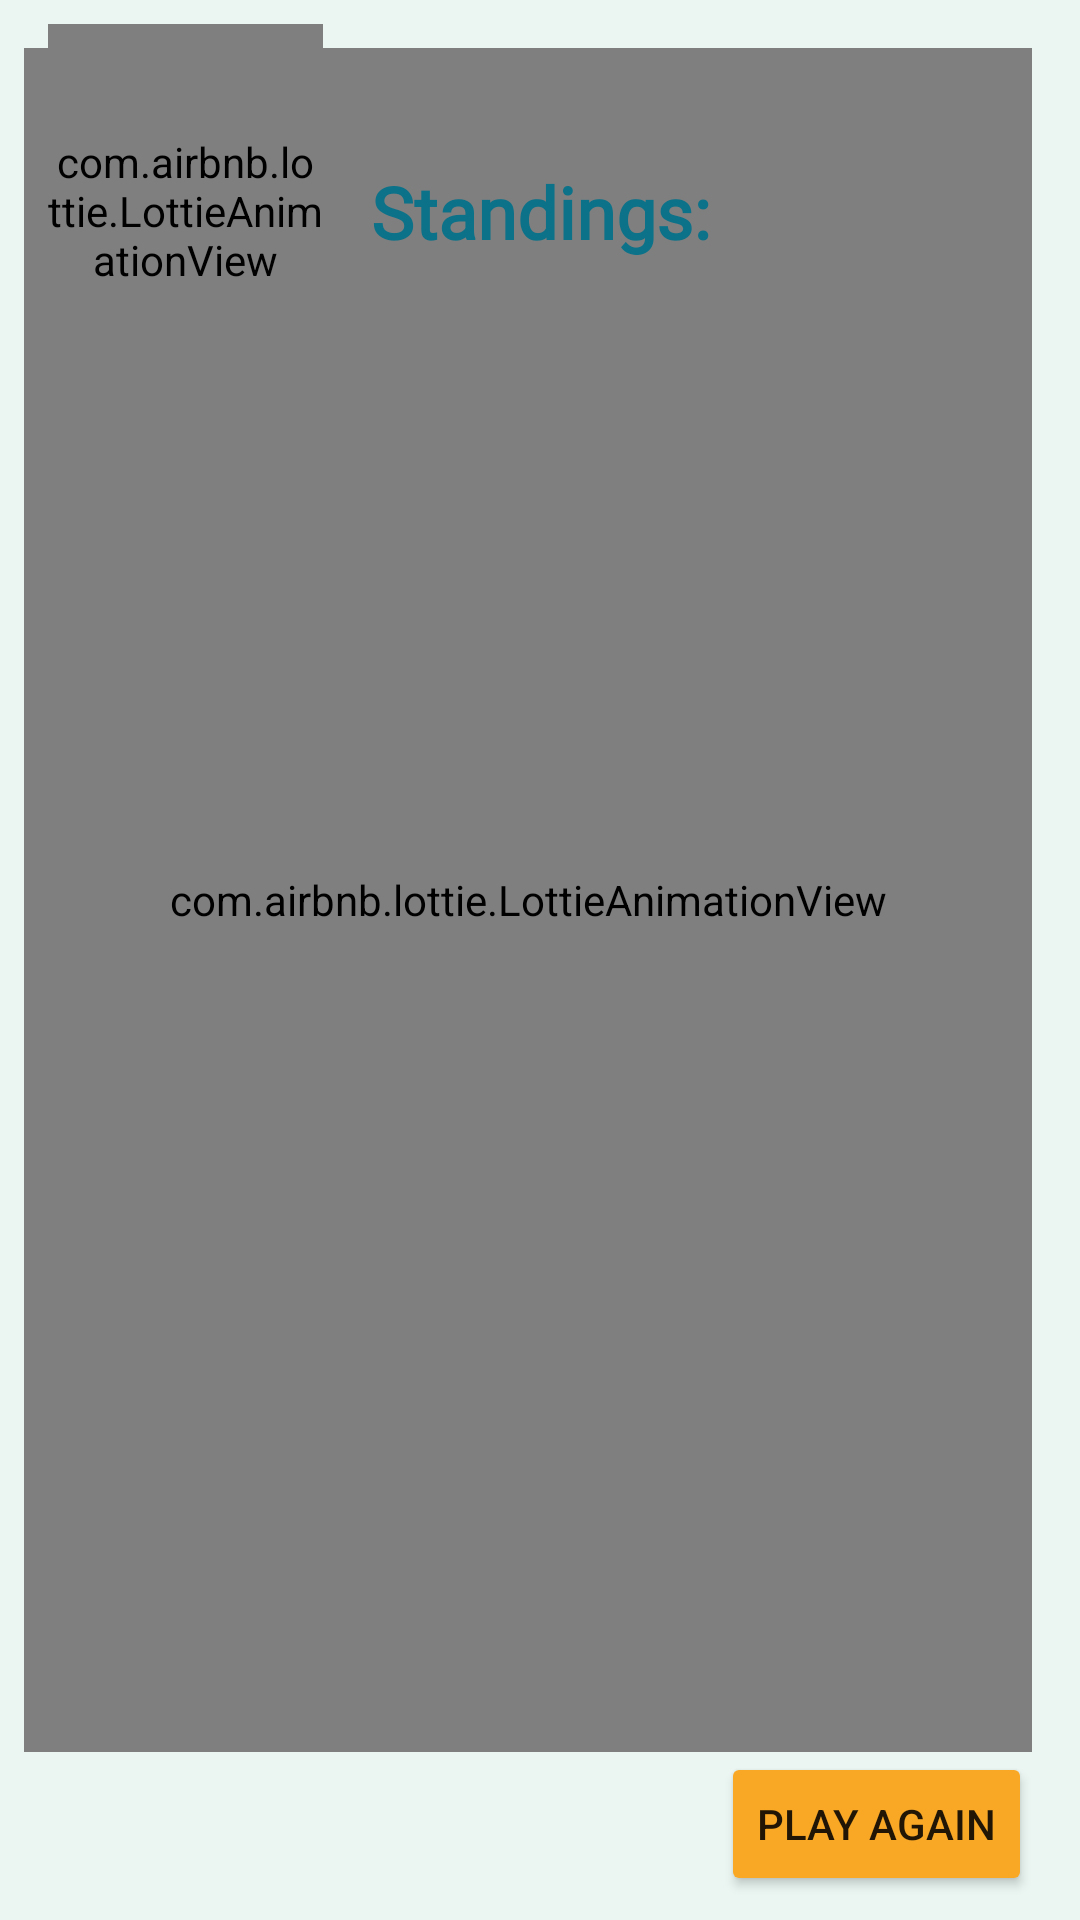

Android layout source for this screen:
<!-- AndroidManifest.xml: application theme AppTheme -->
<!-- res/layout/dialog_winners.xml -->
<?xml version="1.0" encoding="utf-8"?>
<androidx.constraintlayout.widget.ConstraintLayout xmlns:android="http://schemas.android.com/apk/res/android"
    xmlns:app="http://schemas.android.com/apk/res-auto"
    xmlns:tools="http://schemas.android.com/tools"
    android:layout_width="match_parent"
    android:layout_height="500dp"
    android:background="@color/lightBackground">

    <com.airbnb.lottie.LottieAnimationView
        android:layout_width="0dp"
        android:layout_height="0dp"
        android:layout_marginStart="8dp"
        android:layout_marginTop="16dp"
        android:layout_marginEnd="16dp"
        app:layout_constraintBottom_toTopOf="@+id/return_back"
        app:layout_constraintEnd_toEndOf="parent"
        app:layout_constraintStart_toStartOf="parent"
        app:layout_constraintTop_toTopOf="parent"
        app:lottie_autoPlay="true"
        app:lottie_fileName="fireworks.json"
        app:lottie_loop="true" />

    <TextView
        android:id="@+id/textView12"
        android:layout_width="wrap_content"
        android:layout_height="wrap_content"
        android:fontFamily="@font/aclonica"
        android:text="Standings:"
        android:textColor="@color/heading"
        android:textSize="24sp"
        android:textStyle="bold"
        app:layout_constraintBottom_toTopOf="@+id/guideline6"
        app:layout_constraintEnd_toEndOf="parent"
        app:layout_constraintStart_toStartOf="parent"
        app:layout_constraintTop_toTopOf="parent" />

    <com.airbnb.lottie.LottieAnimationView
        android:layout_width="0dp"
        android:layout_height="0dp"
        android:layout_marginStart="16dp"
        android:layout_marginTop="8dp"
        android:layout_marginEnd="16dp"
        android:layout_marginBottom="8dp"
        app:layout_constraintBottom_toTopOf="@+id/guideline6"
        app:layout_constraintEnd_toStartOf="@+id/textView12"
        app:layout_constraintStart_toStartOf="parent"
        app:layout_constraintTop_toTopOf="parent"
        app:lottie_fileName="winner.json"
        app:lottie_autoPlay="true"
        app:lottie_loop="false" />

    <androidx.constraintlayout.widget.Guideline
        android:id="@+id/guideline6"
        android:layout_width="wrap_content"
        android:layout_height="wrap_content"
        android:orientation="horizontal"
        app:layout_constraintGuide_percent="0.22" />

    <androidx.recyclerview.widget.RecyclerView
        android:id="@+id/winners_list"
        android:layout_width="359dp"
        android:layout_height="0dp"
        android:layout_marginStart="16dp"
        android:layout_marginTop="8dp"
        android:layout_marginEnd="16dp"
        app:layout_constraintBottom_toTopOf="@+id/return_back"
        app:layout_constraintEnd_toEndOf="parent"
        app:layout_constraintStart_toStartOf="parent"
        app:layout_constraintTop_toTopOf="@+id/guideline6" />

    <Button
        android:id="@+id/return_back"
        android:layout_width="wrap_content"
        android:layout_height="wrap_content"
        android:layout_marginEnd="16dp"
        android:layout_marginBottom="8dp"
        android:backgroundTint="@color/Apricot"
        android:text="Play Again"
        app:layout_constraintBottom_toBottomOf="parent"
        app:layout_constraintEnd_toEndOf="parent" />


</androidx.constraintlayout.widget.ConstraintLayout>
<!-- resources referenced by this layout -->
<resources>
  <color name="Apricot">#F9A826</color>
  <color name="heading">#0B7289</color>
  <color name="lightBackground">#EBF6F2</color>
  <style name="AppTheme" parent="Theme.MaterialComponents.Light.NoActionBar">
          
          <item name="colorPrimary">@color/colorPrimary</item>
          <item name="colorPrimaryDark">@color/colorPrimaryDark</item>
          <item name="colorAccent">@color/colorAccent</item>
      </style>
  <color name="colorPrimary">#6200EE</color>
  <color name="colorPrimaryDark">#A9D7E1</color>
  <color name="colorAccent">#03DAC5</color>
</resources>
